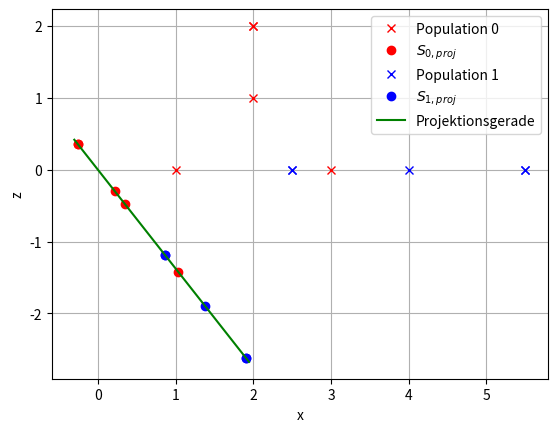
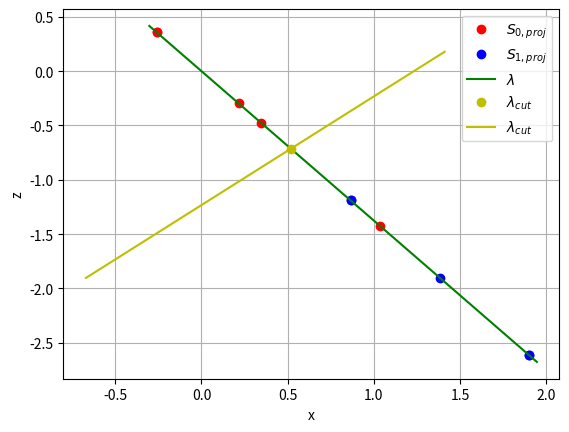

Reproduce these figures in Python, in order.
from matplotlib import pyplot as plt
import numpy as np
from mpl_toolkits.mplot3d import Axes3D

lam = 1/np.sqrt(185)*np.array([-8, 0, 11])
#Population
P0 = np.array([[2, 2, 2, 1, 3], [2, 3, 1, 2, 2], [1, 2, 2, 0, 0]])
P1 = np.array([[2.5, 2.5, 4, 5.5, 5.5], [2.5, 1.5, 2, 2.5, 1.5], [0, 0, 0, 0, 0]])
#Projizierte Population
P0p = np.dot(lam,P0)
P1p = np.dot(lam,P1)
#Projektionsgerade
Proj = 1/np.sqrt(185)* np.linspace(-45, 7, 10)

#Aufgabe 3 d
plt.plot(P0[0], P0[2], 'rx', label='Population 0')
plt.plot(np.dot(lam[0],P0p), np.dot(lam[2],P0p), 'ro', label=r'$S_{0,proj}$')
plt.plot(P1[0], P1[2], 'bx', label='Population 1')
plt.plot(np.dot(lam[0],P1p), np.dot(lam[2],P1p), 'bo', label=r'$S_{1,proj}$')
plt.plot(lam[0]*Proj, lam[2]*Proj, 'g-', label='Projektionsgerade')
plt.xlabel('x')
plt.ylabel('z')
plt.grid()
plt.legend(loc="best")
plt.savefig('Aufgabe3d.pdf')
#plt.show()
plt.close()


#Aufgabe 3 e
lamcut = -12/np.sqrt(185)
ProjCut = 1/np.sqrt(185)* np.linspace(-20, 15, 10)

plt.plot(np.dot(lam[0],P0p), np.dot(lam[2],P0p), 'ro', label=r'$S_{0,proj}$')
plt.plot(np.dot(lam[0],P1p), np.dot(lam[2],P1p), 'bo', label=r'$S_{1,proj}$')
plt.plot(lam[0]*Proj, lam[2]*Proj, 'g-', label=r'$\lambda$')
plt.plot(lamcut*lam[0], lamcut*lam[2], 'yo', label=r'$\lambda_{cut}$')
plt.plot(lam[2]*ProjCut + lamcut*lam[0], lam[2]*ProjCut + lamcut*lam[2], 'y-', label=r'$\lambda_{cut}$')
plt.xlabel('x')
plt.ylabel('z')
plt.grid()
#plt.gca().set_aspect('equal')
plt.legend(loc="best")
plt.savefig('Aufgabe3e.pdf')
#plt.show()
plt.close()
